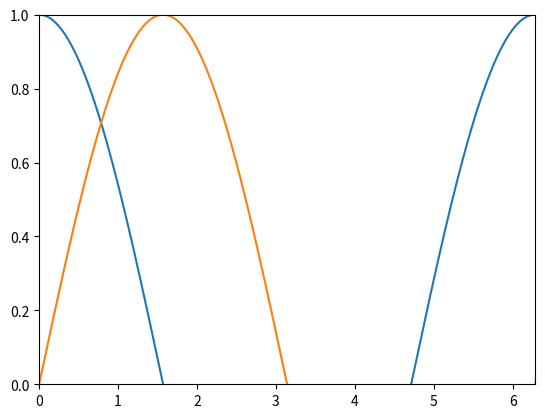

Reproduce this figure in Python.
import matplotlib.pyplot as plt
import numpy as np

x = np.linspace(0, np.pi * 4, 1000)
y1 = np.cos(x)
y2 = np.sin(x)

fig, ax = plt.subplots()

# Limites d'affichage
ax.set_ylim(0, 1)
ax.set_xlim(0, np.pi * 2)

ax.plot(x, y1)
ax.plot(x, y2)

fig.show()
